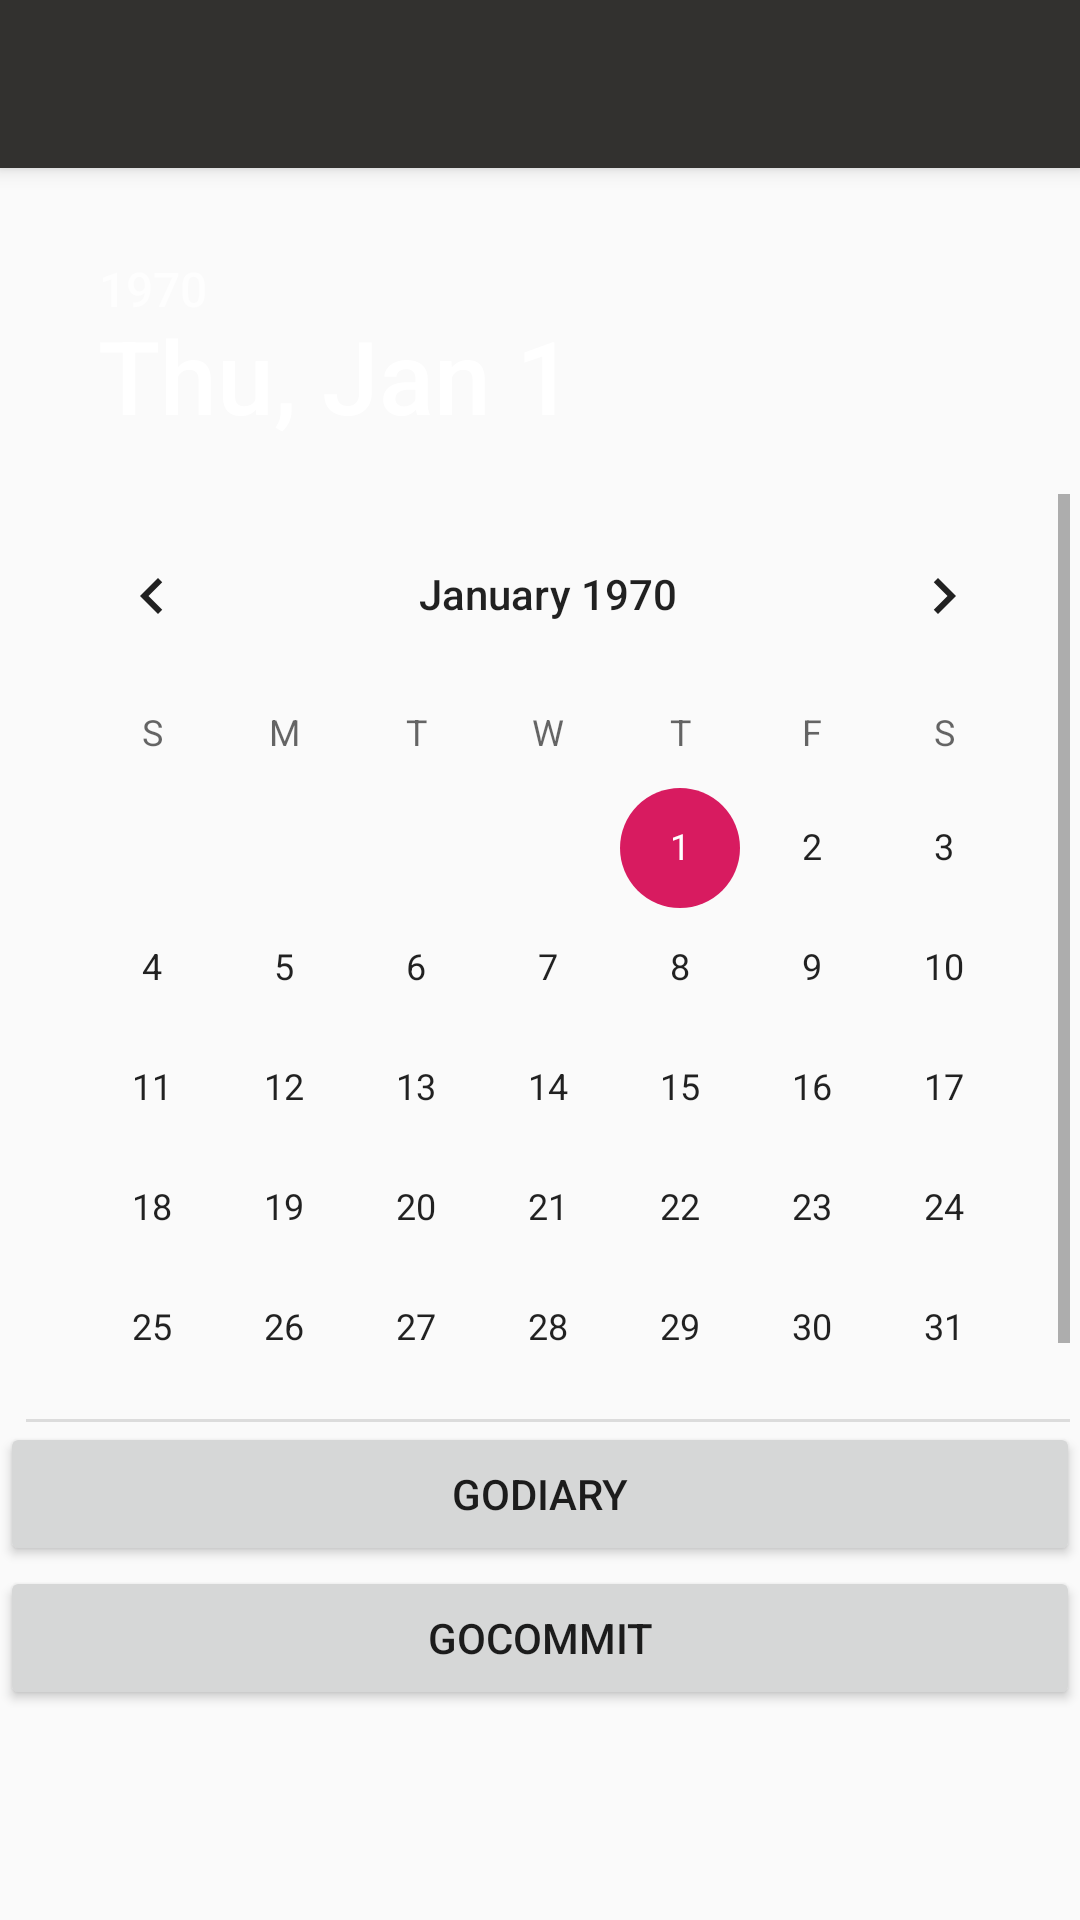

Layout XML and referenced resources for this Android screen:
<!-- AndroidManifest.xml: activity theme AppTheme.NoActionBar -->
<!-- res/layout/activity_calendar.xml -->
<?xml version="1.0" encoding="utf-8"?>
<android.support.design.widget.CoordinatorLayout xmlns:android="http://schemas.android.com/apk/res/android"
    xmlns:app="http://schemas.android.com/apk/res-auto"
    xmlns:tools="http://schemas.android.com/tools"
    android:layout_width="match_parent"
    android:layout_height="match_parent"
    tools:context=".calendarActivity">

    <android.support.design.widget.AppBarLayout
        android:layout_width="match_parent"
        android:layout_height="wrap_content"
        android:theme="@style/AppTheme.AppBarOverlay">

        <android.support.v7.widget.Toolbar
            android:id="@+id/toolbar"
            android:layout_width="match_parent"
            android:layout_height="?attr/actionBarSize"
            android:background="?attr/colorPrimary"
            app:popupTheme="@style/AppTheme.PopupOverlay" />

    </android.support.design.widget.AppBarLayout>

    <include layout="@layout/content_calendar" />

</android.support.design.widget.CoordinatorLayout>
<!-- res/layout/content_calendar.xml (included above) -->
<?xml version="1.0" encoding="utf-8"?>
<LinearLayout xmlns:android="http://schemas.android.com/apk/res/android"
    xmlns:app="http://schemas.android.com/apk/res-auto"
    xmlns:tools="http://schemas.android.com/tools"
    android:layout_width="match_parent"
    android:layout_height="match_parent"
    android:orientation="vertical"
    app:layout_behavior="@string/appbar_scrolling_view_behavior"
    tools:context=".firebase.calendar.calendarActivity"
    tools:showIn="@layout/activity_calendar">

    <DatePicker
        android:id="@+id/datePicker"
        android:layout_width="433dp"
        android:layout_height="403dp"
        android:layout_gravity="center"
        android:layout_marginTop="15dp"
        android:headerBackground="@color/common_google_signin_btn_text_dark_focused"
        android:paddingLeft="45dp" />

    <Button
        android:id="@+id/goCommitButton"
        android:layout_width="match_parent"
        android:layout_height="wrap_content"
        android:text="GoDiary" />

    <Button
        android:id="@+id/goDiaryButton"
        android:layout_width="match_parent"
        android:layout_height="wrap_content"
        android:text="goCommit" />

</LinearLayout>
<!-- resources referenced by this layout -->
<resources>
  <style name="AppTheme.AppBarOverlay" parent="ThemeOverlay.AppCompat.Dark.ActionBar" />
  <style name="AppTheme.PopupOverlay" parent="ThemeOverlay.AppCompat.Light" />
  <style name="AppTheme.NoActionBar">
          <item name="windowActionBar">false</item>
          <item name="windowNoTitle">true</item>
      </style>
</resources>
